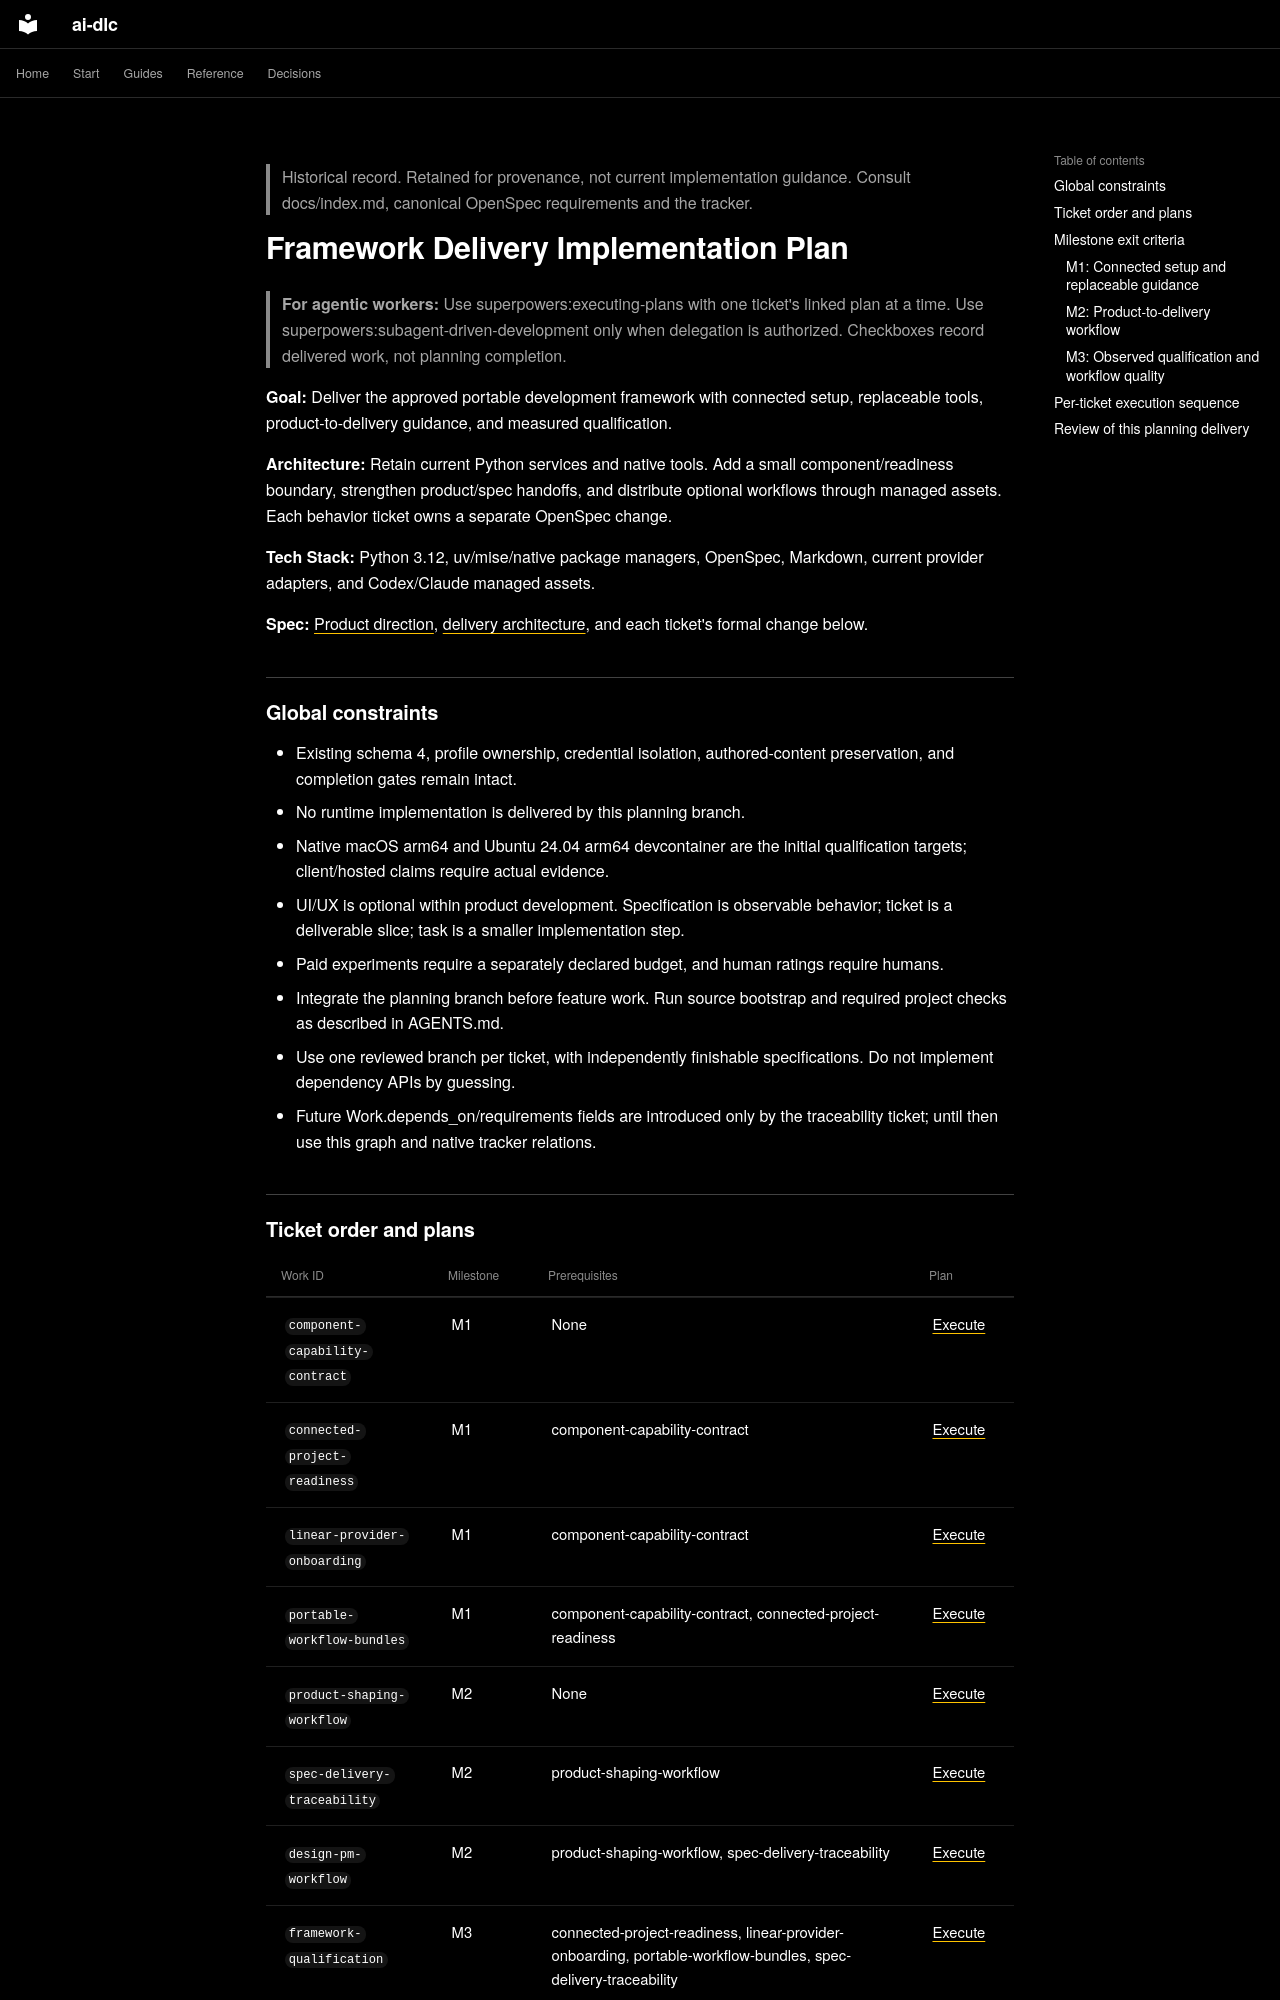

repository: Sean-Koval/ai-dlc · page: archive/planning/2026-09-05-framework-delivery/index.html · generator: mkdocs

> Historical record. Retained for provenance, not current implementation guidance.
> Consult docs/index.md, canonical OpenSpec requirements and the tracker.

# Framework Delivery Implementation Plan

> **For agentic workers:** Use superpowers:executing-plans with one ticket's linked plan at a time. Use superpowers:subagent-driven-development only when delegation is authorized. Checkboxes record delivered work, not planning completion.

**Goal:** Deliver the approved portable development framework with connected setup, replaceable tools, product-to-delivery guidance, and measured qualification.

**Architecture:** Retain current Python services and native tools. Add a small component/readiness boundary, strengthen product/spec handoffs, and distribute optional workflows through managed assets. Each behavior ticket owns a separate OpenSpec change.

**Tech Stack:** Python 3.12, uv/mise/native package managers, OpenSpec, Markdown, current provider adapters, and Codex/Claude managed assets.

**Spec:** [Product direction](../../product-direction.md), [delivery architecture](../../design/framework-delivery.md), and each ticket's formal change below.

## Global constraints

- Existing schema 4, profile ownership, credential isolation, authored-content preservation, and completion gates remain intact.
- No runtime implementation is delivered by this planning branch.
- Native macOS arm64 and Ubuntu 24.04 arm64 devcontainer are the initial qualification targets; client/hosted claims require actual evidence.
- UI/UX is optional within product development. Specification is observable behavior; ticket is a deliverable slice; task is a smaller implementation step.
- Paid experiments require a separately declared budget, and human ratings require humans.
- Integrate the planning branch before feature work. Run source bootstrap and required project checks as described in AGENTS.md.
- Use one reviewed branch per ticket, with independently finishable specifications. Do not implement dependency APIs by guessing.
- Future Work.depends_on/requirements fields are introduced only by the traceability ticket; until then use this graph and native tracker relations.
